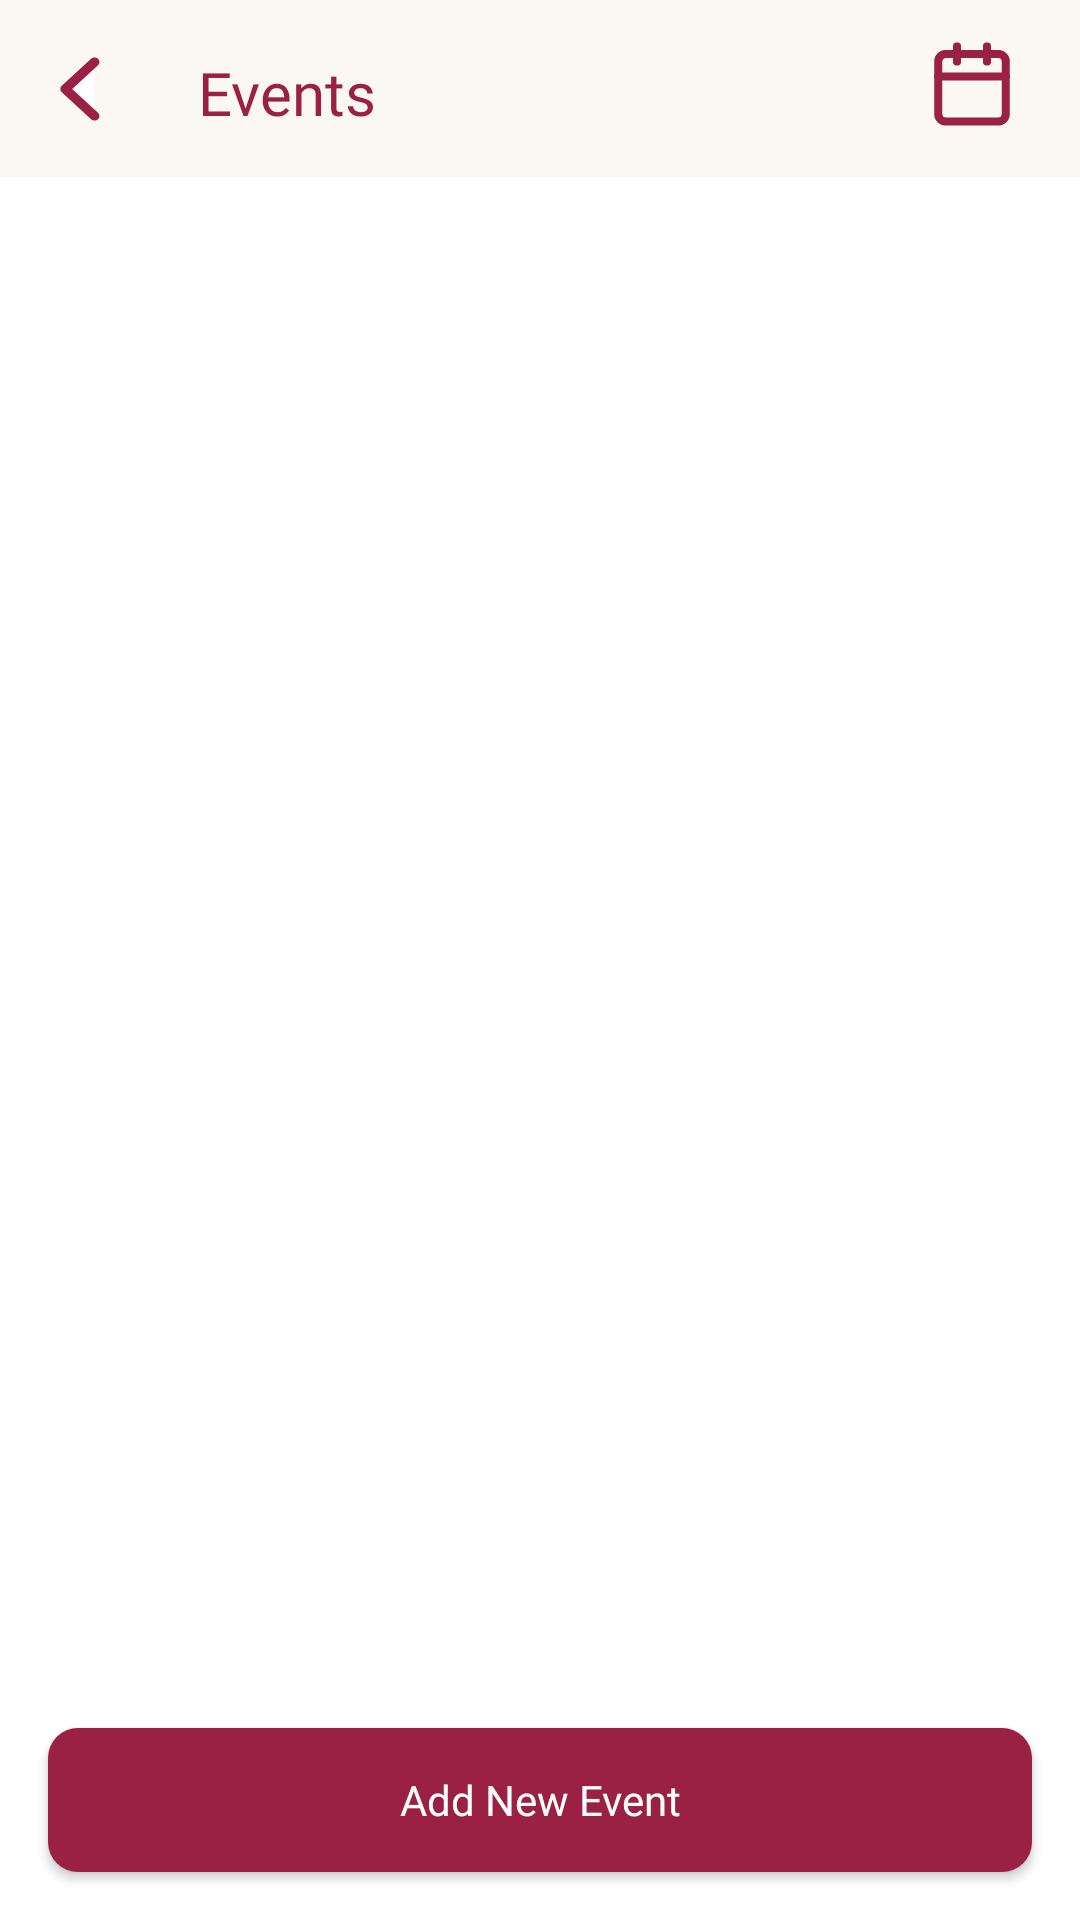

Produce the Android XML layout that renders to this screen, including the resource entries it uses.
<!-- AndroidManifest.xml: application theme Theme.InvitationCard -->
<!-- res/layout/events_activity.xml -->
<?xml version="1.0" encoding="utf-8"?>
<androidx.constraintlayout.widget.ConstraintLayout xmlns:android="http://schemas.android.com/apk/res/android"
    android:layout_width="match_parent"
    android:layout_height="match_parent"
    xmlns:app="http://schemas.android.com/apk/res-auto">

    <androidx.constraintlayout.widget.ConstraintLayout
        android:id="@+id/heading"
        android:layout_width="match_parent"
        android:layout_height="wrap_content"
        android:background="@color/primaryColor"
        app:layout_constraintEnd_toEndOf="parent"
        app:layout_constraintStart_toStartOf="parent"
        app:layout_constraintTop_toTopOf="parent">

        <Button
            android:id="@+id/backBtn"
            android:layout_width="50dp"
            android:layout_height="wrap_content"
            android:layout_gravity="center_vertical"
            android:background="@drawable/back_arrow"
            app:backgroundTint="@null"
            android:padding="16dp"
            app:layout_constraintBottom_toBottomOf="parent"
            app:layout_constraintStart_toStartOf="parent"
            app:layout_constraintTop_toTopOf="parent" />

        <TextView
            android:id="@+id/titleHeading"
            android:layout_width="0dp"
            android:layout_height="wrap_content"
            android:layout_marginStart="@dimen/appbar_padding"
            android:layout_marginTop="3dp"
            android:layout_weight="2"
            android:clickable="true"
            android:fontFamily="@font/poppins_semibold"
            android:gravity="center_vertical"
            android:minHeight="?actionBarSize"
            android:text="Events"
            android:textAppearance="@style/TextAppearance.Widget.AppCompat.Toolbar.Title"
            android:textColor="@color/primaryFontColor"
            app:layout_constraintBottom_toBottomOf="parent"
            app:layout_constraintStart_toEndOf="@+id/backBtn"
            app:layout_constraintTop_toTopOf="parent" />

        <ImageView
            android:id="@+id/calendar"
            android:layout_width="40dp"
            android:layout_height="40dp"
            android:padding="5dp"
            android:layout_marginEnd="16dp"
            android:layout_marginBottom="3dp"
            android:gravity="end"
            android:src="@drawable/ic_calendar"
            app:layout_constraintBottom_toBottomOf="parent"
            app:layout_constraintEnd_toEndOf="parent"
            app:layout_constraintTop_toTopOf="parent" />

    </androidx.constraintlayout.widget.ConstraintLayout>


    <androidx.recyclerview.widget.RecyclerView
        android:id="@+id/eventsView"
        android:layout_width="match_parent"
        android:visibility="gone"
        android:layout_height="0dp"
        app:layout_constraintStart_toStartOf="parent"
        app:layout_constraintEnd_toEndOf="parent"
        app:layout_constraintBottom_toTopOf="@id/createEvent"
        app:layout_constraintTop_toBottomOf="@id/heading"/>

    <TextView
        android:id="@+id/noEvents"
        android:layout_width="0dp"
        android:layout_height="wrap_content"
        android:layout_margin="25dp"
        android:visibility="gone"
        android:text="Get started by adding some events! Once you've added your events, you can easily manage and keep track of them."
        android:fontFamily="@font/poppins_semibold"
        android:gravity="center"
        android:textSize="20sp"
        app:layout_constraintStart_toStartOf="parent"
        app:layout_constraintEnd_toEndOf="parent"
        app:layout_constraintBottom_toTopOf="@id/createEvent"
        app:layout_constraintTop_toBottomOf="@id/heading"/>



    <Button
        android:id="@+id/createEvent"
        android:layout_width="match_parent"
        android:layout_height="wrap_content"
        android:layout_marginStart="@dimen/activity_vertical_margin"
        android:layout_marginEnd="@dimen/activity_vertical_margin"
        android:layout_marginBottom="@dimen/activity_horizontal_margin"
        android:background="@drawable/home_feature_shape"
        android:fontFamily="@font/poppins_medium"
        android:foreground="?attr/selectableItemBackgroundBorderless"
        app:layout_constraintBottom_toBottomOf="parent"
        android:text="Add New Event"
        android:textSize="14sp"
        android:textAllCaps="false"
        android:textColor="@color/white" />



</androidx.constraintlayout.widget.ConstraintLayout>
<!-- resources referenced by this layout -->
<resources>
  <color name="primaryColor">#FBF8F2</color>
  <color name="primaryFontColor">#9A2143</color>
  <color name="white">#FFFFFFFF</color>
  <dimen name="activity_horizontal_margin">16dp</dimen>
  <dimen name="activity_vertical_margin">16dp</dimen>
  <dimen name="appbar_padding">16dp</dimen>
  <!-- drawable back_arrow (drawable-v24) -->
  <vector xmlns:android="http://schemas.android.com/apk/res/android"
      android:width="46dp"
      android:height="54dp"
      android:viewportWidth="46"
      android:viewportHeight="54">
      <path
          android:pathData="M0,0h46v54h-46z"
          android:fillColor="@color/primaryColor"/>
      <path
          android:pathData="M29,36L20,27L29,18"
          android:strokeLineJoin="round"
          android:strokeWidth="3"
          android:fillColor="@color/white"
          android:strokeColor="@color/primaryFontColor"
          android:strokeLineCap="round"/>
  </vector>
  <!-- drawable home_feature_shape (drawable-v24) -->
  <?xml version="1.0" encoding="utf-8"?>
  <shape xmlns:android="http://schemas.android.com/apk/res/android"
      android:shape="rectangle">
      
      <solid android:color="@color/primaryFontColor"/>
      <corners android:radius="10dp"/>
  </shape>
  <!-- drawable ic_calendar (drawable) -->
  <vector xmlns:android="http://schemas.android.com/apk/res/android"
      android:width="22dp"
      android:height="22dp"
      android:viewportWidth="22"
      android:viewportHeight="22">
    <path
        android:pathData="M17.4167,3.6665H4.5833C3.5708,3.6665 2.75,4.4873 2.75,5.4998V18.3332C2.75,19.3457 3.5708,20.1665 4.5833,20.1665H17.4167C18.4292,20.1665 19.25,19.3457 19.25,18.3332V5.4998C19.25,4.4873 18.4292,3.6665 17.4167,3.6665Z"
        android:strokeLineJoin="round"
        android:strokeWidth="2"
        android:fillColor="#00000000"
        android:strokeColor="@color/primaryFontColor"
        android:strokeLineCap="round"/>
    <path
        android:pathData="M14.666,1.8335V5.5002"
        android:strokeLineJoin="round"
        android:strokeWidth="2"
        android:fillColor="#00000000"
        android:strokeColor="@color/primaryFontColor"
        android:strokeLineCap="round"/>
    <path
        android:pathData="M7.334,1.8335V5.5002"
        android:strokeLineJoin="round"
        android:strokeWidth="2"
        android:fillColor="#00000000"
        android:strokeColor="@color/primaryFontColor"
        android:strokeLineCap="round"/>
    <path
        android:pathData="M2.75,9.1665H19.25"
        android:strokeLineJoin="round"
        android:strokeWidth="2"
        android:fillColor="#00000000"
        android:strokeColor="@color/primaryFontColor"
        android:strokeLineCap="round"/>
  </vector>
  <style name="Theme.InvitationCard" parent="Theme.MaterialComponents.DayNight.DarkActionBar">
          <item name="windowActionBar">false</item>
          <item name="windowNoTitle">true</item>
          <item name="android:windowNoTitle">true</item>
          <item name="textInputStyle">@style/Widget.MaterialComponents.TextInputEditText.OutlinedBox</item>
          <item name="boxStrokeColor">#fff</item>
          <item name="boxStrokeWidth">2dp</item>
  
          <item name="colorPrimary">@color/primaryFontColor</item>
          <item name="colorPrimaryVariant">@color/purple_700</item>
          <item name="colorOnPrimary">@color/white</item>
          
          <item name="colorSecondary">@color/teal_200</item>
          <item name="colorSecondaryVariant">@color/teal_700</item>
          <item name="colorOnSecondary">@color/black</item>
          
          <item name="android:statusBarColor" tools:targetApi="l">?attr/colorPrimaryVariant</item>
          
      </style>
  <color name="purple_700">#FF3700B3</color>
  <color name="teal_200">#9A2143</color>
  <color name="teal_700">#FF018786</color>
  <color name="black">#FF000000</color>
</resources>
